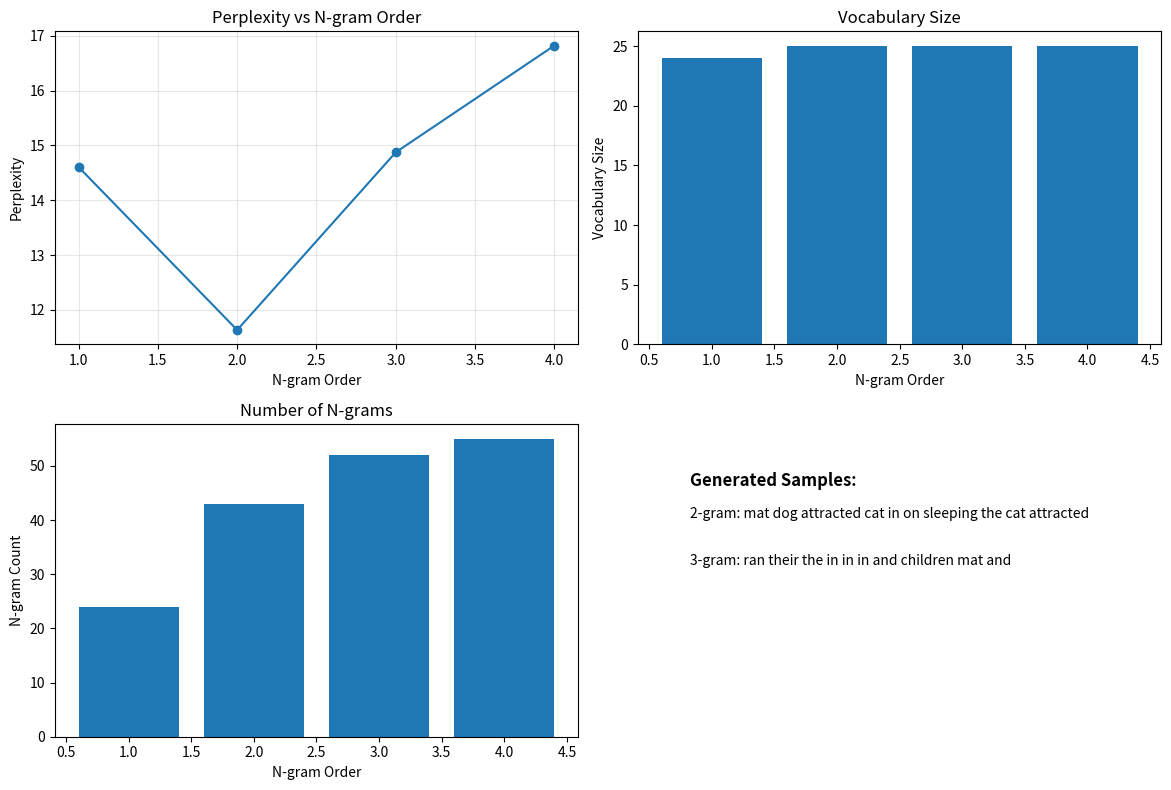
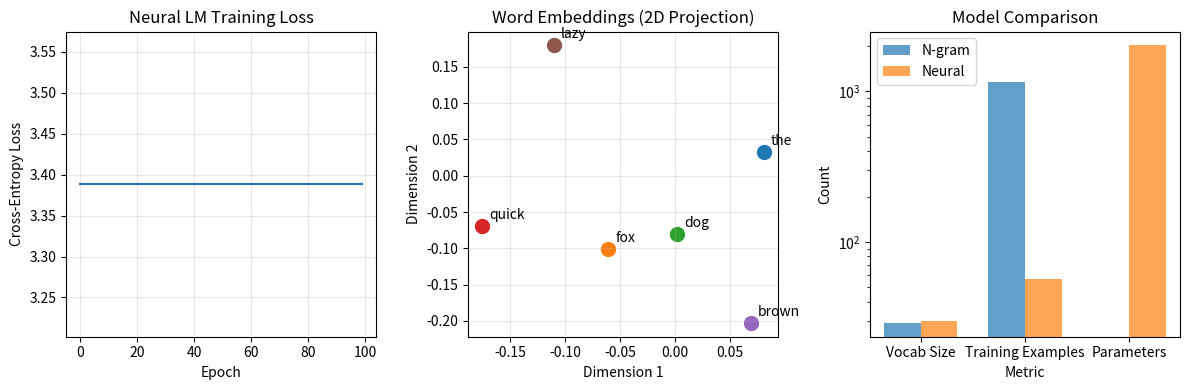
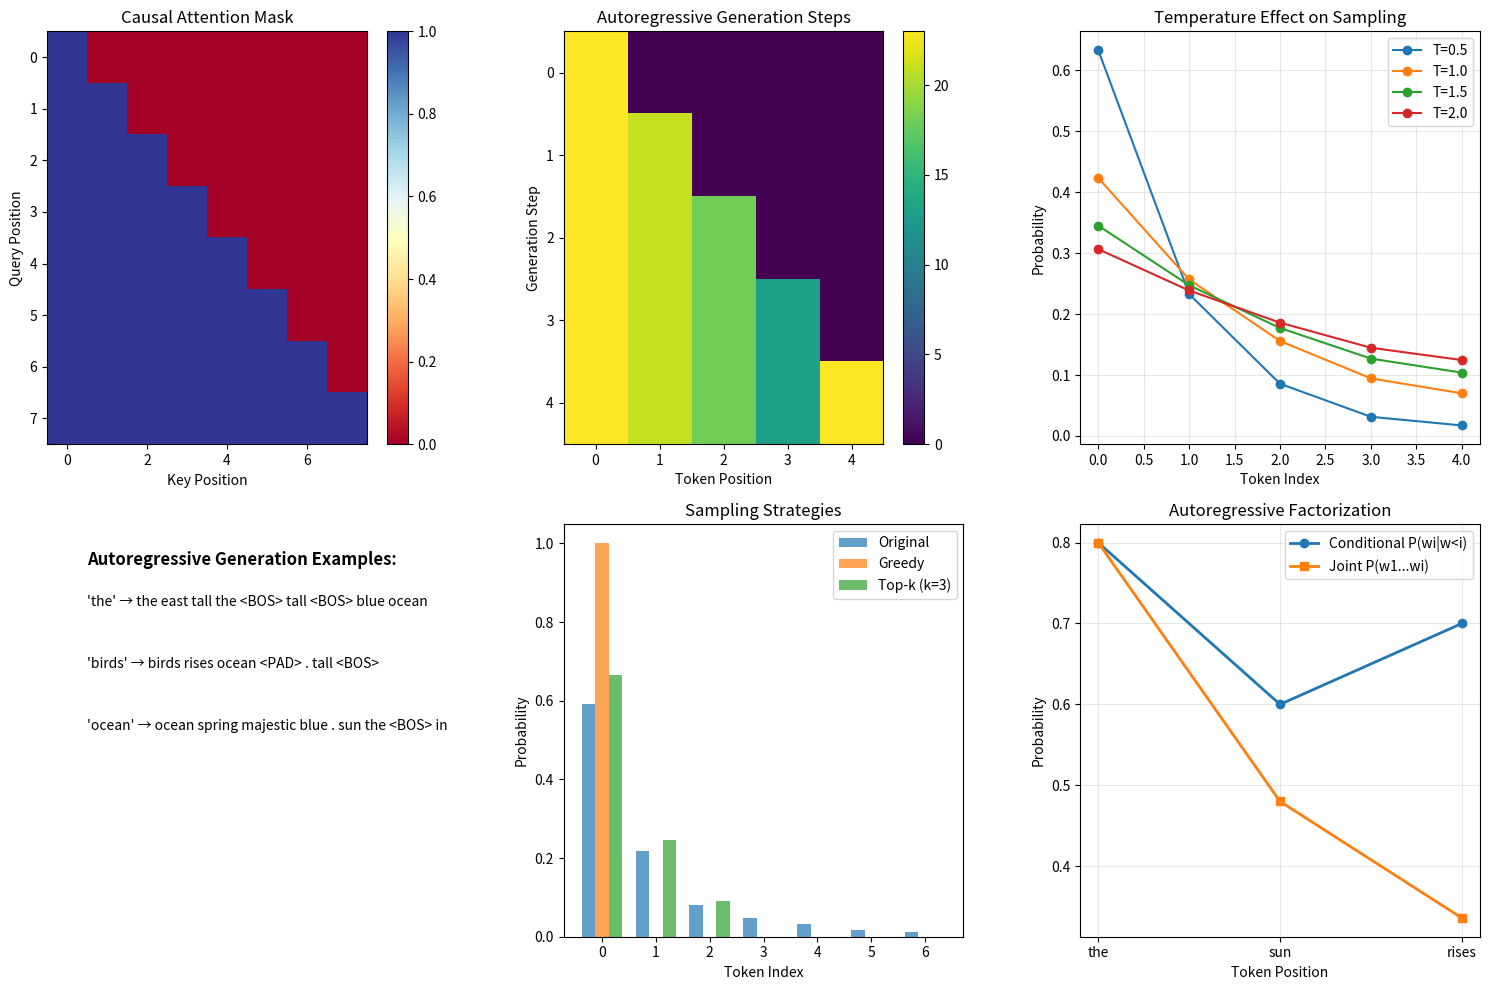

The matplotlib source for these figures, in order:
import numpy as np
import matplotlib.pyplot as plt
from collections import defaultdict, Counter
from typing import List, Dict, Tuple, Optional
import re

np.random.seed(42)

class NGramLanguageModel:
    """N-gram statistical language model."""
    
    def __init__(self, n: int = 3, smoothing: str = 'laplace', alpha: float = 1.0):
        self.n = n
        self.smoothing = smoothing
        self.alpha = alpha
        self.ngram_counts = defaultdict(int)
        self.context_counts = defaultdict(int)
        self.vocab = set()
    
    def tokenize(self, text: str) -> List[str]:
        """Simple tokenization."""
        tokens = re.findall(r'\b\w+\b|[.,!?;]', text.lower())
        return ['<BOS>'] * (self.n - 1) + tokens + ['<EOS>']
    
    def get_ngrams(self, tokens: List[str]) -> List[Tuple[str, ...]]:
        """Extract n-grams from tokens."""
        return [tuple(tokens[i:i+self.n]) for i in range(len(tokens) - self.n + 1)]
    
    def train(self, texts: List[str]):
        """Train the n-gram model."""
        for text in texts:
            tokens = self.tokenize(text)
            self.vocab.update(tokens)
            
            ngrams = self.get_ngrams(tokens)
            for ngram in ngrams:
                context = ngram[:-1]
                word = ngram[-1]
                
                self.ngram_counts[ngram] += 1
                self.context_counts[context] += 1
    
    def probability(self, word: str, context: Tuple[str, ...]) -> float:
        """Calculate probability of word given context."""
        ngram = context + (word,)
        
        if self.smoothing == 'laplace':
            # Laplace smoothing
            numerator = self.ngram_counts[ngram] + self.alpha
            denominator = self.context_counts[context] + self.alpha * len(self.vocab)
            return numerator / denominator if denominator > 0 else 1.0 / len(self.vocab)
        
        elif self.smoothing == 'mle':
            # Maximum likelihood estimation
            return (self.ngram_counts[ngram] / self.context_counts[context] 
                   if self.context_counts[context] > 0 else 0.0)
    
    def perplexity(self, text: str) -> float:
        """Calculate perplexity on test text."""
        tokens = self.tokenize(text)
        ngrams = self.get_ngrams(tokens)
        
        log_prob_sum = 0
        for ngram in ngrams:
            context = ngram[:-1]
            word = ngram[-1]
            prob = self.probability(word, context)
            log_prob_sum += np.log(prob + 1e-10)
        
        return np.exp(-log_prob_sum / len(ngrams))
    
    def generate(self, max_length: int = 20, seed_context: Optional[Tuple[str, ...]] = None) -> str:
        """Generate text using the model."""
        if seed_context is None:
            context = tuple(['<BOS>'] * (self.n - 1))
        else:
            context = seed_context
        
        generated = list(context)
        
        for _ in range(max_length):
            # Get all possible next words
            candidates = []
            probs = []
            
            for word in self.vocab:
                if word not in ['<BOS>', '<EOS>']:
                    prob = self.probability(word, context)
                    candidates.append(word)
                    probs.append(prob)
            
            if not candidates:
                break
            
            # Sample next word
            probs = np.array(probs)
            probs = probs / np.sum(probs)
            next_word = np.random.choice(candidates, p=probs)
            
            generated.append(next_word)
            
            if next_word == '<EOS>':
                break
            
            # Update context
            context = context[1:] + (next_word,)
        
        # Remove special tokens and join
        words = [w for w in generated if w not in ['<BOS>', '<EOS>']]
        return ' '.join(words)

# Demonstrate n-gram models
def demonstrate_ngram_models():
    """Compare different n-gram models."""
    
    # Sample training data
    training_texts = [
        "The cat sat on the mat.",
        "The dog ran in the park.",
        "A cat and a dog played together.",
        "The mat was comfortable for the cat.",
        "In the park, children played with their dog.",
        "The comfortable mat attracted the sleeping cat."
    ]
    
    test_text = "The cat played in the park."
    
    # Train different n-gram models
    models = {}
    for n in [1, 2, 3, 4]:
        model = NGramLanguageModel(n=n, smoothing='laplace')
        model.train(training_texts)
        models[n] = model
    
    # Compare perplexities
    perplexities = []
    for n in [1, 2, 3, 4]:
        perp = models[n].perplexity(test_text)
        perplexities.append(perp)
        print(f"{n}-gram perplexity: {perp:.2f}")
    
    # Plot perplexities
    plt.figure(figsize=(12, 8))
    
    plt.subplot(2, 2, 1)
    plt.plot([1, 2, 3, 4], perplexities, marker='o')
    plt.title('Perplexity vs N-gram Order')
    plt.xlabel('N-gram Order')
    plt.ylabel('Perplexity')
    plt.grid(True, alpha=0.3)
    
    # Show vocabulary sizes
    vocab_sizes = [len(models[n].vocab) for n in [1, 2, 3, 4]]
    plt.subplot(2, 2, 2)
    plt.bar([1, 2, 3, 4], vocab_sizes)
    plt.title('Vocabulary Size')
    plt.xlabel('N-gram Order')
    plt.ylabel('Vocabulary Size')
    
    # Show n-gram counts
    ngram_counts = [len(models[n].ngram_counts) for n in [1, 2, 3, 4]]
    plt.subplot(2, 2, 3)
    plt.bar([1, 2, 3, 4], ngram_counts)
    plt.title('Number of N-grams')
    plt.xlabel('N-gram Order')
    plt.ylabel('N-gram Count')
    
    # Generate samples
    plt.subplot(2, 2, 4)
    plt.text(0.1, 0.8, "Generated Samples:", fontsize=12, weight='bold')
    
    y_pos = 0.7
    for n in [2, 3]:
        sample = models[n].generate(max_length=10)
        plt.text(0.1, y_pos, f"{n}-gram: {sample}", fontsize=10, wrap=True)
        y_pos -= 0.15
    
    plt.xlim(0, 1)
    plt.ylim(0, 1)
    plt.axis('off')
    
    plt.tight_layout()
    plt.show()
    
    print("\nN-gram Model Analysis:")
    print("- Higher order n-grams capture more context")
    print("- But suffer from data sparsity")
    print("- Smoothing helps with unseen n-grams")
    print("- Trade-off between context and generalization")

demonstrate_ngram_models()

class SimpleNeuralLM:
    """Simple feedforward neural language model."""
    
    def __init__(self, vocab_size: int, embedding_dim: int, hidden_dim: int, context_size: int):
        self.vocab_size = vocab_size
        self.embedding_dim = embedding_dim
        self.hidden_dim = hidden_dim
        self.context_size = context_size
        
        # Initialize parameters
        self.embeddings = np.random.randn(vocab_size, embedding_dim) * 0.1
        self.W1 = np.random.randn(context_size * embedding_dim, hidden_dim) * 0.1
        self.b1 = np.zeros(hidden_dim)
        self.W2 = np.random.randn(hidden_dim, vocab_size) * 0.1
        self.b2 = np.zeros(vocab_size)
        
        self.word_to_idx = {}
        self.idx_to_word = {}
    
    def build_vocab(self, texts: List[str]):
        """Build vocabulary from texts."""
        words = set()
        for text in texts:
            tokens = re.findall(r'\b\w+\b|[.,!?;]', text.lower())
            words.update(tokens)
        
        words = ['<UNK>', '<BOS>', '<EOS>'] + sorted(list(words))
        self.word_to_idx = {word: i for i, word in enumerate(words)}
        self.idx_to_word = {i: word for word, i in self.word_to_idx.items()}
        
        # Update vocab size
        self.vocab_size = len(words)
        
        # Reinitialize parameters with correct vocab size
        self.embeddings = np.random.randn(self.vocab_size, self.embedding_dim) * 0.1
        self.W2 = np.random.randn(self.hidden_dim, self.vocab_size) * 0.1
        self.b2 = np.zeros(self.vocab_size)
    
    def tokenize(self, text: str) -> List[int]:
        """Convert text to token indices."""
        tokens = re.findall(r'\b\w+\b|[.,!?;]', text.lower())
        indices = []
        for token in tokens:
            indices.append(self.word_to_idx.get(token, self.word_to_idx['<UNK>']))
        return indices
    
    def softmax(self, x: np.ndarray) -> np.ndarray:
        """Softmax activation."""
        exp_x = np.exp(x - np.max(x, axis=-1, keepdims=True))
        return exp_x / np.sum(exp_x, axis=-1, keepdims=True)
    
    def forward(self, context_indices: np.ndarray) -> np.ndarray:
        """Forward pass."""
        # Embedding lookup
        embedded = self.embeddings[context_indices]  # (batch, context_size, embedding_dim)
        
        # Flatten context embeddings
        flattened = embedded.reshape(embedded.shape[0], -1)  # (batch, context_size * embedding_dim)
        
        # Hidden layer
        hidden = np.tanh(flattened @ self.W1 + self.b1)  # (batch, hidden_dim)
        
        # Output layer
        logits = hidden @ self.W2 + self.b2  # (batch, vocab_size)
        
        # Softmax
        probs = self.softmax(logits)
        
        return probs, hidden, embedded
    
    def create_training_data(self, texts: List[str]) -> Tuple[np.ndarray, np.ndarray]:
        """Create training data from texts."""
        contexts = []
        targets = []
        
        for text in texts:
            indices = self.tokenize(text)
            
            # Add BOS tokens
            padded = [self.word_to_idx['<BOS>']] * self.context_size + indices + [self.word_to_idx['<EOS>']]
            
            for i in range(len(padded) - self.context_size):
                context = padded[i:i + self.context_size]
                target = padded[i + self.context_size]
                contexts.append(context)
                targets.append(target)
        
        return np.array(contexts), np.array(targets)
    
    def train_step(self, contexts: np.ndarray, targets: np.ndarray, learning_rate: float = 0.01) -> float:
        """Single training step (simplified)."""
        batch_size = contexts.shape[0]
        
        # Forward pass
        probs, hidden, embedded = self.forward(contexts)
        
        # Compute loss (cross-entropy)
        target_probs = probs[np.arange(batch_size), targets]
        loss = -np.mean(np.log(target_probs + 1e-10))
        
        return loss
    
    def generate(self, seed_text: str, max_length: int = 20) -> str:
        """Generate text using the model."""
        # Initialize context
        if seed_text:
            context = self.tokenize(seed_text)[-self.context_size:]
        else:
            context = [self.word_to_idx['<BOS>']] * self.context_size
        
        # Pad if necessary
        while len(context) < self.context_size:
            context = [self.word_to_idx['<BOS>']] + context
        
        generated = []
        
        for _ in range(max_length):
            # Get probabilities for next word
            context_array = np.array([context])
            probs, _, _ = self.forward(context_array)
            
            # Sample next word
            next_idx = np.random.choice(self.vocab_size, p=probs[0])
            next_word = self.idx_to_word[next_idx]
            
            if next_word == '<EOS>':
                break
            
            generated.append(next_word)
            
            # Update context
            context = context[1:] + [next_idx]
        
        return ' '.join(generated)

# Compare neural vs n-gram models
def compare_neural_ngram():
    """Compare neural and n-gram language models."""
    
    # Training data
    training_texts = [
        "The quick brown fox jumps over the lazy dog.",
        "A quick brown fox ran through the forest.",
        "The lazy dog slept under the tree.",
        "Brown foxes are quick and clever animals.",
        "Dogs and foxes are different animals.",
        "The forest was full of trees and animals."
    ]
    
    # Initialize models
    ngram_model = NGramLanguageModel(n=3, smoothing='laplace')
    ngram_model.train(training_texts)
    
    neural_model = SimpleNeuralLM(
        vocab_size=100,  # Will be updated
        embedding_dim=16,
        hidden_dim=32,
        context_size=3
    )
    neural_model.build_vocab(training_texts)
    
    # Create training data for neural model
    contexts, targets = neural_model.create_training_data(training_texts)
    
    # Train neural model (simplified)
    losses = []
    for epoch in range(100):
        loss = neural_model.train_step(contexts, targets)
        losses.append(loss)
    
    # Generate samples
    print("Model Comparison:")
    print("\nN-gram samples:")
    for i in range(3):
        sample = ngram_model.generate(max_length=15)
        print(f"  {i+1}: {sample}")
    
    print("\nNeural model samples:")
    for i in range(3):
        sample = neural_model.generate("", max_length=15)
        print(f"  {i+1}: {sample}")
    
    # Plot training loss
    plt.figure(figsize=(12, 4))
    
    plt.subplot(1, 3, 1)
    plt.plot(losses)
    plt.title('Neural LM Training Loss')
    plt.xlabel('Epoch')
    plt.ylabel('Cross-Entropy Loss')
    plt.grid(True, alpha=0.3)
    
    # Visualize embeddings (2D projection)
    plt.subplot(1, 3, 2)
    # Simple 2D projection of embeddings
    embeddings_2d = neural_model.embeddings[:, :2]  # Take first 2 dimensions
    
    # Plot a few word embeddings
    words_to_plot = ['the', 'fox', 'dog', 'quick', 'brown', 'lazy']
    for word in words_to_plot:
        if word in neural_model.word_to_idx:
            idx = neural_model.word_to_idx[word]
            x, y = embeddings_2d[idx]
            plt.scatter(x, y, s=100)
            plt.annotate(word, (x, y), xytext=(5, 5), textcoords='offset points')
    
    plt.title('Word Embeddings (2D Projection)')
    plt.xlabel('Dimension 1')
    plt.ylabel('Dimension 2')
    plt.grid(True, alpha=0.3)
    
    # Model comparison
    plt.subplot(1, 3, 3)
    comparison_data = {
        'N-gram': [len(ngram_model.vocab), len(ngram_model.ngram_counts), 0],
        'Neural': [neural_model.vocab_size, contexts.shape[0], 
                  neural_model.embedding_dim * neural_model.vocab_size + 
                  neural_model.hidden_dim * neural_model.context_size * neural_model.embedding_dim]
    }
    
    x = np.arange(3)
    width = 0.35
    
    plt.bar(x - width/2, comparison_data['N-gram'], width, label='N-gram', alpha=0.7)
    plt.bar(x + width/2, comparison_data['Neural'], width, label='Neural', alpha=0.7)
    
    plt.title('Model Comparison')
    plt.xlabel('Metric')
    plt.ylabel('Count')
    plt.xticks(x, ['Vocab Size', 'Training Examples', 'Parameters'])
    plt.legend()
    plt.yscale('log')
    
    plt.tight_layout()
    plt.show()
    
    print("\nKey Differences:")
    print("N-gram Models:")
    print("  + Simple and interpretable")
    print("  + Fast training and inference")
    print("  - Discrete, sparse representations")
    print("  - Limited context window")
    
    print("\nNeural Models:")
    print("  + Dense, learned representations")
    print("  + Can capture semantic similarities")
    print("  + Scalable to larger contexts")
    print("  - More complex training")
    print("  - Requires more data")

compare_neural_ngram()

class AutoregressiveModel:
    """Autoregressive language model demonstration."""
    
    def __init__(self, vocab_size: int, d_model: int = 64):
        self.vocab_size = vocab_size
        self.d_model = d_model
        
        # Simple transformer-like parameters
        self.token_embedding = np.random.randn(vocab_size, d_model) * 0.1
        self.pos_embedding = np.random.randn(100, d_model) * 0.1  # Max seq len 100
        self.output_projection = np.random.randn(d_model, vocab_size) * 0.1
        
        self.word_to_idx = {}
        self.idx_to_word = {}
    
    def build_vocab(self, texts: List[str]):
        """Build vocabulary."""
        words = set()
        for text in texts:
            tokens = re.findall(r'\b\w+\b|[.,!?;]', text.lower())
            words.update(tokens)
        
        words = ['<PAD>', '<BOS>', '<EOS>'] + sorted(list(words))
        self.word_to_idx = {word: i for i, word in enumerate(words)}
        self.idx_to_word = {i: word for word, i in self.word_to_idx.items()}
        
        self.vocab_size = len(words)
        # Reinitialize with correct vocab size
        self.token_embedding = np.random.randn(self.vocab_size, self.d_model) * 0.1
        self.output_projection = np.random.randn(self.d_model, self.vocab_size) * 0.1
    
    def create_causal_mask(self, seq_len: int) -> np.ndarray:
        """Create causal mask for autoregressive generation."""
        mask = np.triu(np.ones((seq_len, seq_len)), k=1)
        return mask == 0  # True where attention is allowed
    
    def forward(self, input_ids: np.ndarray, use_cache: bool = False) -> np.ndarray:
        """Forward pass (simplified)."""
        batch_size, seq_len = input_ids.shape
        
        # Token embeddings
        token_embeds = self.token_embedding[input_ids]  # (batch, seq_len, d_model)
        
        # Positional embeddings
        pos_embeds = self.pos_embedding[:seq_len]  # (seq_len, d_model)
        
        # Combine embeddings
        hidden_states = token_embeds + pos_embeds[None, :, :]  # (batch, seq_len, d_model)
        
        # Simple transformation (in real model, this would be transformer layers)
        hidden_states = np.tanh(hidden_states)
        
        # Output projection
        logits = hidden_states @ self.output_projection  # (batch, seq_len, vocab_size)
        
        return logits
    
    def generate_autoregressive(self, prompt: str, max_length: int = 20, 
                              temperature: float = 1.0) -> str:
        """Generate text autoregressively."""
        # Tokenize prompt
        if prompt:
            tokens = re.findall(r'\b\w+\b|[.,!?;]', prompt.lower())
            input_ids = [self.word_to_idx.get(token, 0) for token in tokens]
        else:
            input_ids = [self.word_to_idx['<BOS>']]
        
        generated_ids = input_ids.copy()
        
        for _ in range(max_length):
            # Prepare input
            current_input = np.array([generated_ids])
            
            # Forward pass
            logits = self.forward(current_input)
            
            # Get logits for next token (last position)
            next_token_logits = logits[0, -1, :] / temperature
            
            # Apply softmax
            probs = np.exp(next_token_logits - np.max(next_token_logits))
            probs = probs / np.sum(probs)
            
            # Sample next token
            next_token_id = np.random.choice(self.vocab_size, p=probs)
            
            # Check for EOS
            if next_token_id == self.word_to_idx.get('<EOS>', -1):
                break
            
            generated_ids.append(next_token_id)
        
        # Convert back to text
        generated_tokens = [self.idx_to_word.get(idx, '<UNK>') for idx in generated_ids]
        return ' '.join(generated_tokens)

def demonstrate_autoregressive():
    """Demonstrate autoregressive generation."""
    
    # Sample data
    texts = [
        "The sun rises in the east.",
        "Birds fly in the sky.",
        "The ocean is deep and blue.",
        "Mountains are tall and majestic.",
        "Flowers bloom in spring."
    ]
    
    # Initialize model
    model = AutoregressiveModel(vocab_size=100)
    model.build_vocab(texts)
    
    # Demonstrate causal masking
    seq_len = 8
    causal_mask = model.create_causal_mask(seq_len)
    
    plt.figure(figsize=(15, 10))
    
    # Visualize causal mask
    plt.subplot(2, 3, 1)
    plt.imshow(causal_mask, cmap='RdYlBu', aspect='auto')
    plt.title('Causal Attention Mask')
    plt.xlabel('Key Position')
    plt.ylabel('Query Position')
    plt.colorbar()
    
    # Show autoregressive generation process
    plt.subplot(2, 3, 2)
    
    # Simulate generation steps
    steps = ['the', 'sun', 'rises', 'in', 'the']
    step_probs = []
    
    for i, step in enumerate(steps):
        # Create input up to current step
        current_tokens = steps[:i+1]
        input_ids = [model.word_to_idx.get(token, 0) for token in current_tokens]
        
        # Pad to same length for visualization
        padded_input = input_ids + [0] * (len(steps) - len(input_ids))
        step_probs.append(padded_input)
    
    step_matrix = np.array(step_probs)
    plt.imshow(step_matrix, cmap='viridis', aspect='auto')
    plt.title('Autoregressive Generation Steps')
    plt.xlabel('Token Position')
    plt.ylabel('Generation Step')
    plt.colorbar()
    
    # Generate samples with different temperatures
    plt.subplot(2, 3, 3)
    temperatures = [0.5, 1.0, 1.5, 2.0]
    
    # Simulate probability distributions for different temperatures
    base_logits = np.array([2.0, 1.5, 1.0, 0.5, 0.2])
    
    for i, temp in enumerate(temperatures):
        scaled_logits = base_logits / temp
        probs = np.exp(scaled_logits - np.max(scaled_logits))
        probs = probs / np.sum(probs)
        
        plt.plot(probs, label=f'T={temp}', marker='o')
    
    plt.title('Temperature Effect on Sampling')
    plt.xlabel('Token Index')
    plt.ylabel('Probability')
    plt.legend()
    plt.grid(True, alpha=0.3)
    
    # Show generation examples
    plt.subplot(2, 3, 4)
    plt.text(0.1, 0.9, "Autoregressive Generation Examples:", fontsize=12, weight='bold')
    
    y_pos = 0.8
    prompts = ["the", "birds", "ocean"]
    
    for prompt in prompts:
        generated = model.generate_autoregressive(prompt, max_length=8, temperature=1.0)
        plt.text(0.1, y_pos, f"'{prompt}' → {generated}", fontsize=10)
        y_pos -= 0.15
    
    plt.xlim(0, 1)
    plt.ylim(0, 1)
    plt.axis('off')
    
    # Compare different sampling strategies
    plt.subplot(2, 3, 5)
    
    # Simulate different sampling methods
    logits = np.array([3.0, 2.0, 1.0, 0.5, 0.1, -0.5, -1.0])
    probs = np.exp(logits - np.max(logits))
    probs = probs / np.sum(probs)
    
    # Greedy (argmax)
    greedy = np.zeros_like(probs)
    greedy[np.argmax(probs)] = 1.0
    
    # Top-k (k=3)
    top_k = probs.copy()
    top_k_indices = np.argsort(probs)[-3:]
    mask = np.zeros_like(probs, dtype=bool)
    mask[top_k_indices] = True
    top_k[~mask] = 0
    top_k = top_k / np.sum(top_k)
    
    x = np.arange(len(probs))
    width = 0.25
    
    plt.bar(x - width, probs, width, label='Original', alpha=0.7)
    plt.bar(x, greedy, width, label='Greedy', alpha=0.7)
    plt.bar(x + width, top_k, width, label='Top-k (k=3)', alpha=0.7)
    
    plt.title('Sampling Strategies')
    plt.xlabel('Token Index')
    plt.ylabel('Probability')
    plt.legend()
    
    # Show autoregressive property
    plt.subplot(2, 3, 6)
    
    # Demonstrate that P(w1,w2,w3) = P(w1) * P(w2|w1) * P(w3|w1,w2)
    sequence = "the sun rises"
    tokens = sequence.split()
    
    # Simulate conditional probabilities
    probs = [0.8, 0.6, 0.7]  # P(the), P(sun|the), P(rises|the,sun)
    cumulative_prob = np.cumprod(probs)
    
    plt.plot(range(1, len(tokens)+1), probs, 'o-', label='Conditional P(wi|w<i)', linewidth=2)
    plt.plot(range(1, len(tokens)+1), cumulative_prob, 's-', label='Joint P(w1...wi)', linewidth=2)
    
    plt.title('Autoregressive Factorization')
    plt.xlabel('Token Position')
    plt.ylabel('Probability')
    plt.xticks(range(1, len(tokens)+1), tokens)
    plt.legend()
    plt.grid(True, alpha=0.3)
    
    plt.tight_layout()
    plt.show()
    
    print("Autoregressive Language Modeling:")
    print("\nKey Properties:")
    print("- Factorizes joint probability: P(w1...wn) = ∏P(wi|w<i)")
    print("- Uses causal masking to prevent future information leakage")
    print("- Generates text left-to-right, one token at a time")
    print("- Temperature controls randomness in sampling")
    
    print("\nAdvantages:")
    print("- Natural for text generation tasks")
    print("- Can generate variable-length sequences")
    print("- Straightforward training objective")
    
    print("\nApplications:")
    print("- GPT family models")
    print("- Text completion")
    print("- Creative writing")
    print("- Code generation")

demonstrate_autoregressive()